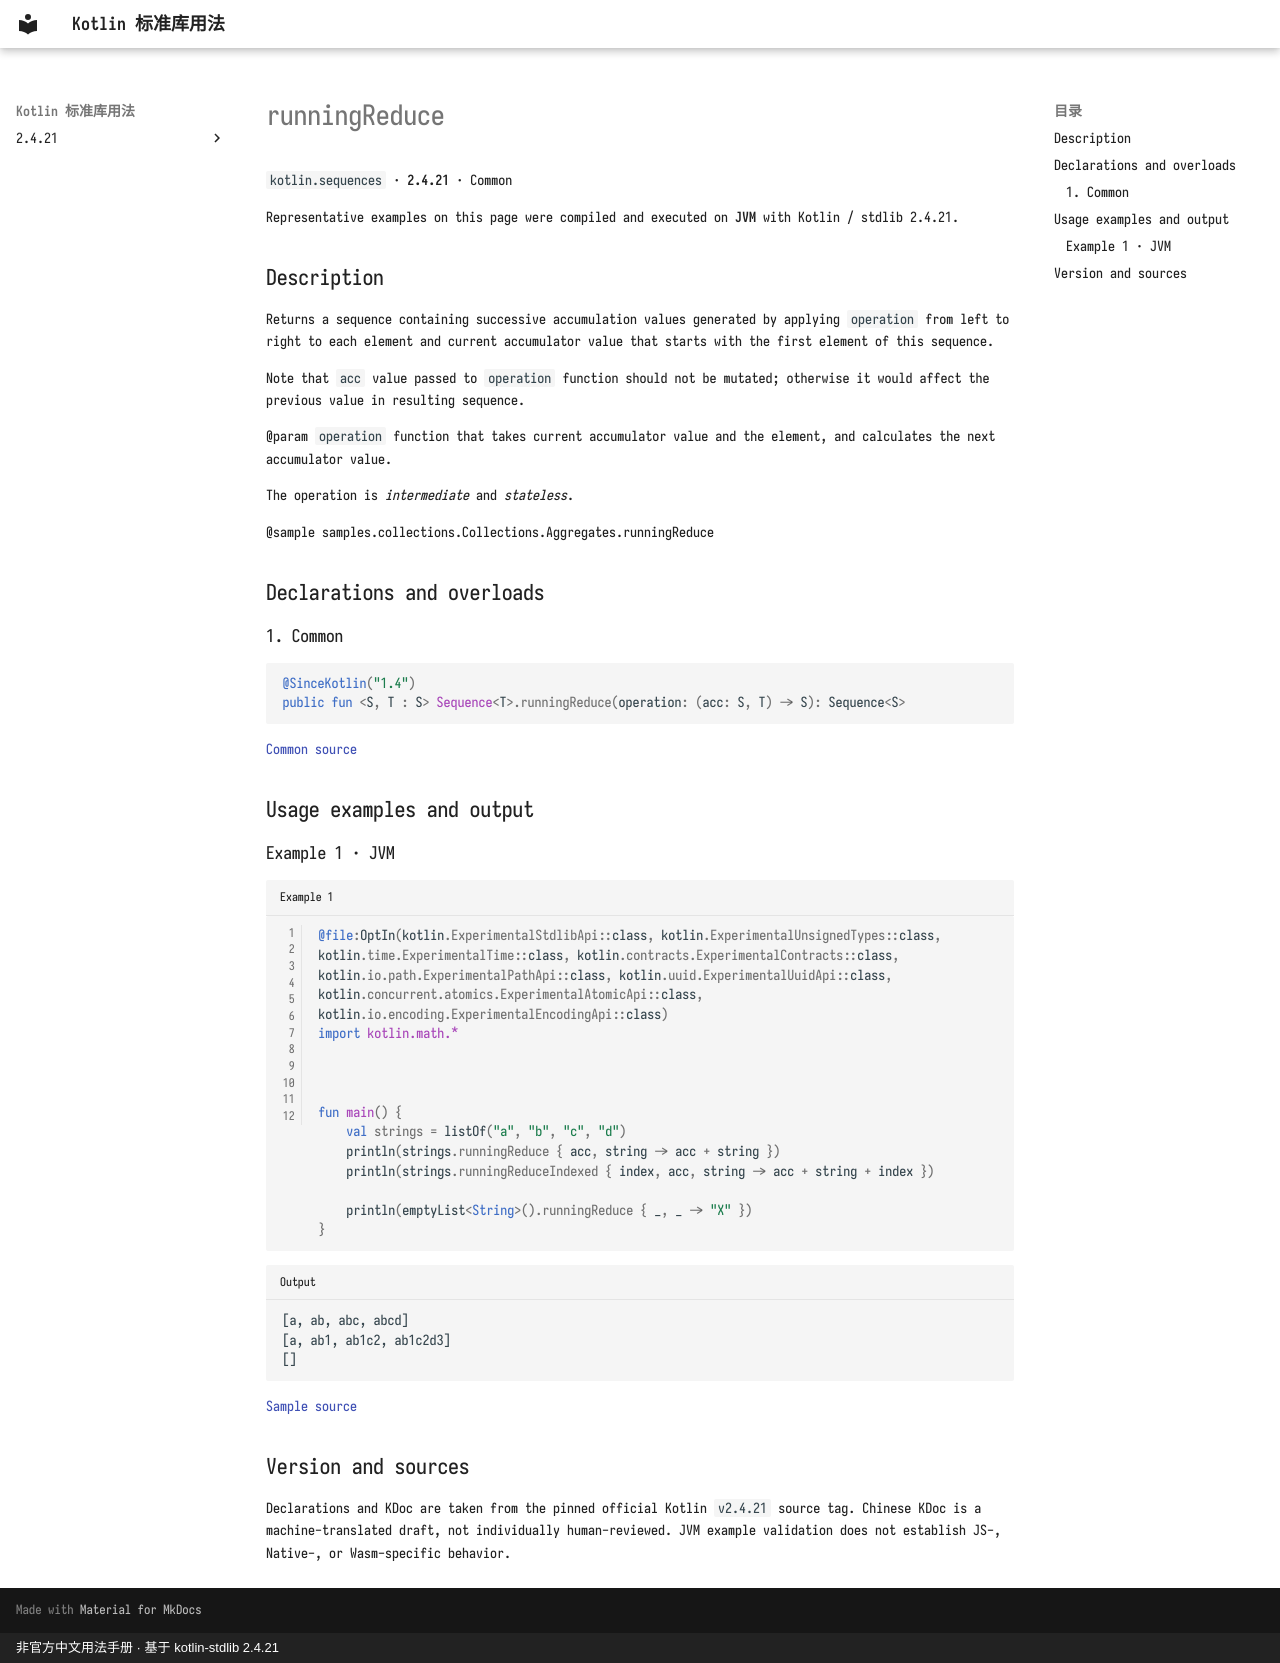

repository: oooooooko/kotlin-stdlib-docs · page: en/api/kotlin.sequences/runningreduce--5ec3d464/index.html · generator: mkdocs · copyright: 非官方中文用法手册 · 基于 kotlin-stdlib 2.4.21

# runningReduce

`kotlin.sequences` · **2.4.21** · Common

Representative examples on this page were compiled and executed on **JVM** with Kotlin / stdlib 2.4.21.

## Description

Returns a sequence containing successive accumulation values generated by applying `operation` from left to right
to each element and current accumulator value that starts with the first element of this sequence.

Note that `acc` value passed to `operation` function should not be mutated;
otherwise it would affect the previous value in resulting sequence.

@param `operation` function that takes current accumulator value and the element, and calculates the next accumulator value.

The operation is _intermediate_ and _stateless_.

@sample samples.collections.Collections.Aggregates.runningReduce

## Declarations and overloads

### 1. Common

```kotlin
@SinceKotlin("1.4")
public fun <S, T : S> Sequence<T>.runningReduce(operation: (acc: S, T) -> S): Sequence<S>
```

[Common source](https://github.com/JetBrains/kotlin/blob/v2.4.21/libraries/stdlib/common/src/generated/_Sequences.kt#L2784)

## Usage examples and output

### Example 1 · JVM

```kotlin title="Example 1" linenums="1"
@file:OptIn(kotlin.ExperimentalStdlibApi::class, kotlin.ExperimentalUnsignedTypes::class, kotlin.time.ExperimentalTime::class, kotlin.contracts.ExperimentalContracts::class, kotlin.io.path.ExperimentalPathApi::class, kotlin.uuid.ExperimentalUuidApi::class, kotlin.concurrent.atomics.ExperimentalAtomicApi::class, kotlin.io.encoding.ExperimentalEncodingApi::class)
import kotlin.math.*



fun main() {
    val strings = listOf("a", "b", "c", "d")
    println(strings.runningReduce { acc, string -> acc + string })
    println(strings.runningReduceIndexed { index, acc, string -> acc + string + index })

    println(emptyList<String>().runningReduce { _, _ -> "X" })
}
```

```text title="Output"
[a, ab, abc, abcd]
[a, ab1, ab1c2, ab1c2d3]
[]
```

[Sample source](https://github.com/JetBrains/kotlin/blob/v2.4.21/libraries/stdlib/samples/test/samples/collections/collections.kt#L1291)

## Version and sources

Declarations and KDoc are taken from the pinned official Kotlin `v2.4.21` source tag. Chinese KDoc is a machine-translated draft, not individually human-reviewed. JVM example validation does not establish JS-, Native-, or Wasm-specific behavior.
